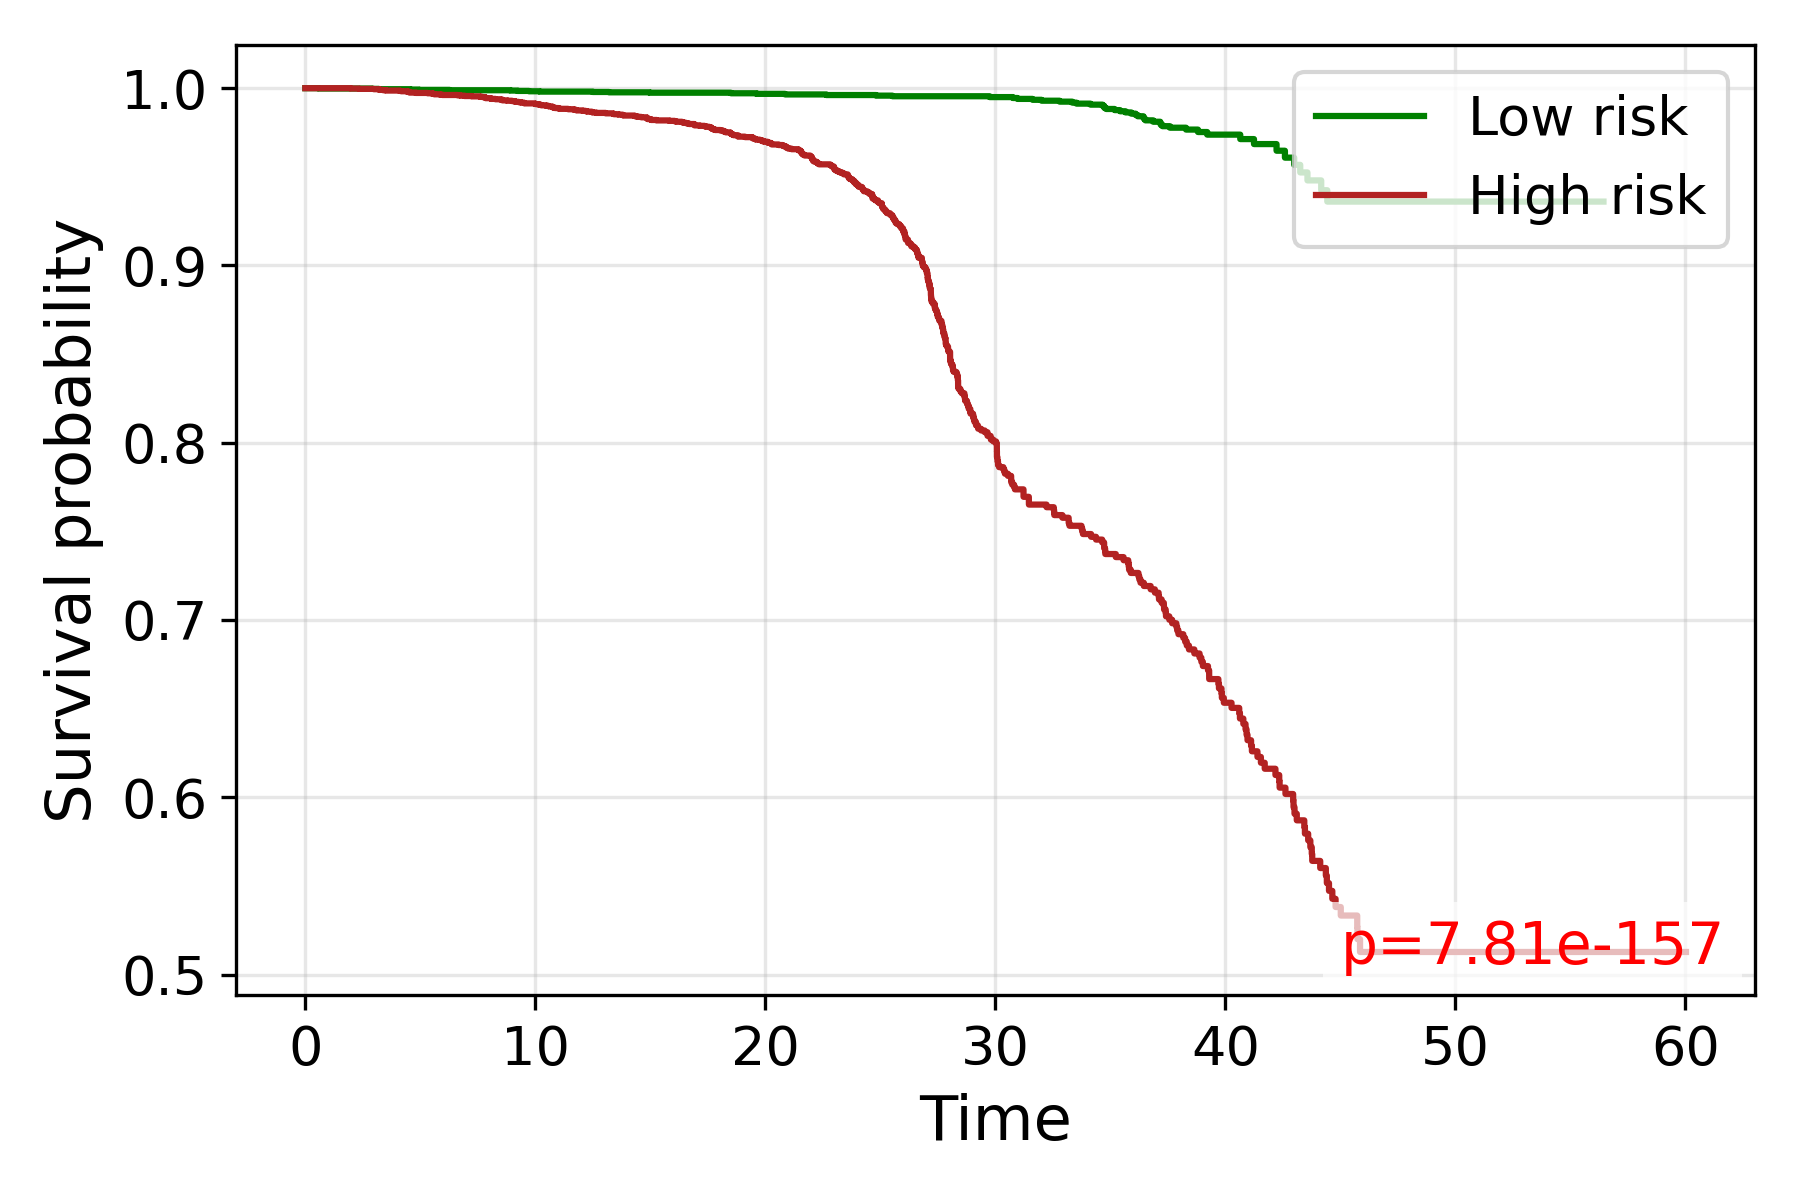

The file beside this chart, header and first rows:
time, S_low, S_high
0.0, 1.0, 1.0
0.5774, 0.9998, 
1.848, , 1.0
1.86, , 1.0
1.969, , 0.9998
2.121, , 0.9998
2.327, , 0.9996
2.661, 0.9998, 
2.693, , 0.9996
2.739, , 0.9996
2.754, , 0.9996
2.872, , 0.9996
2.887, 0.9996, 
2.972, , 0.9994
3.195, 0.9994, 
3.215, , 0.9992
3.221, , 0.999
3.253, 0.9994, 
3.373, , 0.999
3.379, , 0.9989
3.506, , 0.9987
3.512, 0.9994, 
3.518, 0.9994, 
3.565, 0.9994, 
3.571, 0.9994, 
3.862, 0.9994, 
4.098, , 0.9985
4.163, , 0.9983
4.296, 0.9994, 
4.301, 0.9994, 
4.311, 0.9994, 
4.316, 0.9994, 
4.383, , 0.9983
4.392, , 0.9983
4.416, , 0.9981
4.481, 0.9994, 
4.495, , 0.9979
4.505, 0.9994, 
4.509, 0.9994, 
4.523, , 0.9977
4.528, , 0.9975
4.532, , 0.9975
4.537, , 0.9975
4.564, 0.9992, 
4.573, , 0.9975
4.623, , 0.9975
4.641, , 0.9975
4.8, , 0.9973
4.933, 0.999, 
4.95, , 0.9973
5.128, , 0.9973
5.216, , 0.9973
5.228, 0.999, 0.9973
5.236, , 0.9973
5.24, , 0.9973
5.319, , 0.9971
5.323, 0.999, 
5.342, , 0.9971
5.401, , 0.9971
5.511, , 0.9969
... 3,824 more rows
